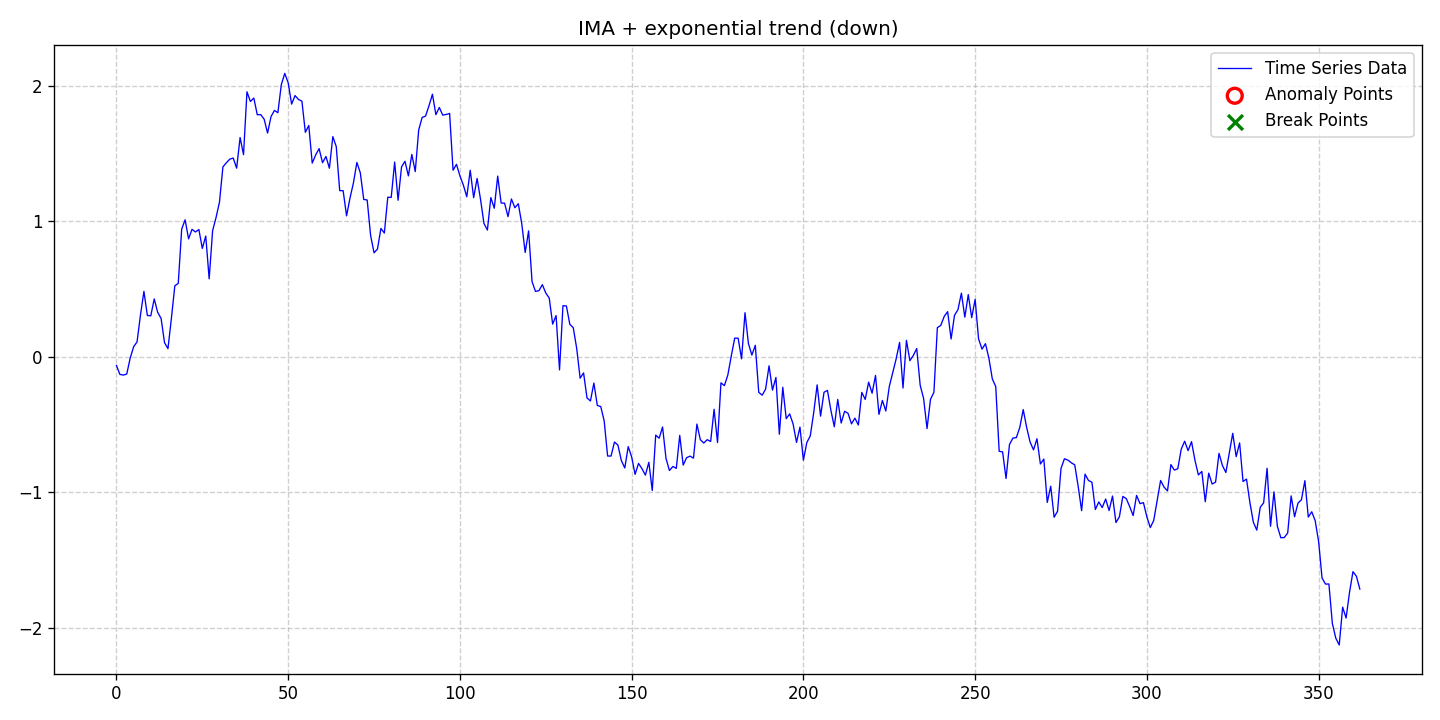

The file beside this chart, header and first rows:
date, data, stationary, det_lin_up, det_lin_down, det_quad, det_cubic, det_exp, det_damped, stoc_trend, volatility, single_seas, multiple_seas, point_anom_single, point_anom_multi, collect_anom, context_anom, mean_shift, var_shift, trend_shift, point_anom_count, point_anom_location, point_anom_point, collect_anom_count
2020-01-01, -0.06488, 0, 0, 0, 0, 0, 1, 0, 1, 0, 0, 0, 0, 0, 0, 0, 0, 0, 0, 0, none, , 0
2020-01-02, -0.1306, 0, 0, 0, 0, 0, 1, 0, 1, 0, 0, 0, 0, 0, 0, 0, 0, 0, 0, 0, none, , 0
2020-01-03, -0.136, 0, 0, 0, 0, 0, 1, 0, 1, 0, 0, 0, 0, 0, 0, 0, 0, 0, 0, 0, none, , 0
2020-01-04, -0.1283, 0, 0, 0, 0, 0, 1, 0, 1, 0, 0, 0, 0, 0, 0, 0, 0, 0, 0, 0, none, , 0
2020-01-05, -0.01109, 0, 0, 0, 0, 0, 1, 0, 1, 0, 0, 0, 0, 0, 0, 0, 0, 0, 0, 0, none, , 0
2020-01-06, 0.07278, 0, 0, 0, 0, 0, 1, 0, 1, 0, 0, 0, 0, 0, 0, 0, 0, 0, 0, 0, none, , 0
2020-01-07, 0.1089, 0, 0, 0, 0, 0, 1, 0, 1, 0, 0, 0, 0, 0, 0, 0, 0, 0, 0, 0, none, , 0
2020-01-08, 0.3077, 0, 0, 0, 0, 0, 1, 0, 1, 0, 0, 0, 0, 0, 0, 0, 0, 0, 0, 0, none, , 0
2020-01-09, 0.4818, 0, 0, 0, 0, 0, 1, 0, 1, 0, 0, 0, 0, 0, 0, 0, 0, 0, 0, 0, none, , 0
2020-01-10, 0.304, 0, 0, 0, 0, 0, 1, 0, 1, 0, 0, 0, 0, 0, 0, 0, 0, 0, 0, 0, none, , 0
2020-01-11, 0.3012, 0, 0, 0, 0, 0, 1, 0, 1, 0, 0, 0, 0, 0, 0, 0, 0, 0, 0, 0, none, , 0
2020-01-12, 0.426, 0, 0, 0, 0, 0, 1, 0, 1, 0, 0, 0, 0, 0, 0, 0, 0, 0, 0, 0, none, , 0
2020-01-13, 0.3273, 0, 0, 0, 0, 0, 1, 0, 1, 0, 0, 0, 0, 0, 0, 0, 0, 0, 0, 0, none, , 0
2020-01-14, 0.2824, 0, 0, 0, 0, 0, 1, 0, 1, 0, 0, 0, 0, 0, 0, 0, 0, 0, 0, 0, none, , 0
2020-01-15, 0.1033, 0, 0, 0, 0, 0, 1, 0, 1, 0, 0, 0, 0, 0, 0, 0, 0, 0, 0, 0, none, , 0
2020-01-16, 0.05907, 0, 0, 0, 0, 0, 1, 0, 1, 0, 0, 0, 0, 0, 0, 0, 0, 0, 0, 0, none, , 0
2020-01-17, 0.2828, 0, 0, 0, 0, 0, 1, 0, 1, 0, 0, 0, 0, 0, 0, 0, 0, 0, 0, 0, none, , 0
2020-01-18, 0.5226, 0, 0, 0, 0, 0, 1, 0, 1, 0, 0, 0, 0, 0, 0, 0, 0, 0, 0, 0, none, , 0
2020-01-19, 0.5404, 0, 0, 0, 0, 0, 1, 0, 1, 0, 0, 0, 0, 0, 0, 0, 0, 0, 0, 0, none, , 0
2020-01-20, 0.9416, 0, 0, 0, 0, 0, 1, 0, 1, 0, 0, 0, 0, 0, 0, 0, 0, 0, 0, 0, none, , 0
2020-01-21, 1.009, 0, 0, 0, 0, 0, 1, 0, 1, 0, 0, 0, 0, 0, 0, 0, 0, 0, 0, 0, none, , 0
2020-01-22, 0.869, 0, 0, 0, 0, 0, 1, 0, 1, 0, 0, 0, 0, 0, 0, 0, 0, 0, 0, 0, none, , 0
2020-01-23, 0.9391, 0, 0, 0, 0, 0, 1, 0, 1, 0, 0, 0, 0, 0, 0, 0, 0, 0, 0, 0, none, , 0
2020-01-24, 0.9199, 0, 0, 0, 0, 0, 1, 0, 1, 0, 0, 0, 0, 0, 0, 0, 0, 0, 0, 0, none, , 0
2020-01-25, 0.9381, 0, 0, 0, 0, 0, 1, 0, 1, 0, 0, 0, 0, 0, 0, 0, 0, 0, 0, 0, none, , 0
2020-01-26, 0.7985, 0, 0, 0, 0, 0, 1, 0, 1, 0, 0, 0, 0, 0, 0, 0, 0, 0, 0, 0, none, , 0
2020-01-27, 0.8899, 0, 0, 0, 0, 0, 1, 0, 1, 0, 0, 0, 0, 0, 0, 0, 0, 0, 0, 0, none, , 0
2020-01-28, 0.5743, 0, 0, 0, 0, 0, 1, 0, 1, 0, 0, 0, 0, 0, 0, 0, 0, 0, 0, 0, none, , 0
2020-01-29, 0.9297, 0, 0, 0, 0, 0, 1, 0, 1, 0, 0, 0, 0, 0, 0, 0, 0, 0, 0, 0, none, , 0
2020-01-30, 1.026, 0, 0, 0, 0, 0, 1, 0, 1, 0, 0, 0, 0, 0, 0, 0, 0, 0, 0, 0, none, , 0
2020-01-31, 1.141, 0, 0, 0, 0, 0, 1, 0, 1, 0, 0, 0, 0, 0, 0, 0, 0, 0, 0, 0, none, , 0
2020-02-01, 1.4, 0, 0, 0, 0, 0, 1, 0, 1, 0, 0, 0, 0, 0, 0, 0, 0, 0, 0, 0, none, , 0
2020-02-02, 1.43, 0, 0, 0, 0, 0, 1, 0, 1, 0, 0, 0, 0, 0, 0, 0, 0, 0, 0, 0, none, , 0
2020-02-03, 1.457, 0, 0, 0, 0, 0, 1, 0, 1, 0, 0, 0, 0, 0, 0, 0, 0, 0, 0, 0, none, , 0
2020-02-04, 1.465, 0, 0, 0, 0, 0, 1, 0, 1, 0, 0, 0, 0, 0, 0, 0, 0, 0, 0, 0, none, , 0
2020-02-05, 1.39, 0, 0, 0, 0, 0, 1, 0, 1, 0, 0, 0, 0, 0, 0, 0, 0, 0, 0, 0, none, , 0
2020-02-06, 1.617, 0, 0, 0, 0, 0, 1, 0, 1, 0, 0, 0, 0, 0, 0, 0, 0, 0, 0, 0, none, , 0
2020-02-07, 1.49, 0, 0, 0, 0, 0, 1, 0, 1, 0, 0, 0, 0, 0, 0, 0, 0, 0, 0, 0, none, , 0
2020-02-08, 1.954, 0, 0, 0, 0, 0, 1, 0, 1, 0, 0, 0, 0, 0, 0, 0, 0, 0, 0, 0, none, , 0
2020-02-09, 1.882, 0, 0, 0, 0, 0, 1, 0, 1, 0, 0, 0, 0, 0, 0, 0, 0, 0, 0, 0, none, , 0
2020-02-10, 1.908, 0, 0, 0, 0, 0, 1, 0, 1, 0, 0, 0, 0, 0, 0, 0, 0, 0, 0, 0, none, , 0
2020-02-11, 1.785, 0, 0, 0, 0, 0, 1, 0, 1, 0, 0, 0, 0, 0, 0, 0, 0, 0, 0, 0, none, , 0
2020-02-12, 1.786, 0, 0, 0, 0, 0, 1, 0, 1, 0, 0, 0, 0, 0, 0, 0, 0, 0, 0, 0, none, , 0
2020-02-13, 1.753, 0, 0, 0, 0, 0, 1, 0, 1, 0, 0, 0, 0, 0, 0, 0, 0, 0, 0, 0, none, , 0
2020-02-14, 1.649, 0, 0, 0, 0, 0, 1, 0, 1, 0, 0, 0, 0, 0, 0, 0, 0, 0, 0, 0, none, , 0
2020-02-15, 1.77, 0, 0, 0, 0, 0, 1, 0, 1, 0, 0, 0, 0, 0, 0, 0, 0, 0, 0, 0, none, , 0
2020-02-16, 1.817, 0, 0, 0, 0, 0, 1, 0, 1, 0, 0, 0, 0, 0, 0, 0, 0, 0, 0, 0, none, , 0
2020-02-17, 1.8, 0, 0, 0, 0, 0, 1, 0, 1, 0, 0, 0, 0, 0, 0, 0, 0, 0, 0, 0, none, , 0
2020-02-18, 2.006, 0, 0, 0, 0, 0, 1, 0, 1, 0, 0, 0, 0, 0, 0, 0, 0, 0, 0, 0, none, , 0
2020-02-19, 2.09, 0, 0, 0, 0, 0, 1, 0, 1, 0, 0, 0, 0, 0, 0, 0, 0, 0, 0, 0, none, , 0
2020-02-20, 2.021, 0, 0, 0, 0, 0, 1, 0, 1, 0, 0, 0, 0, 0, 0, 0, 0, 0, 0, 0, none, , 0
2020-02-21, 1.863, 0, 0, 0, 0, 0, 1, 0, 1, 0, 0, 0, 0, 0, 0, 0, 0, 0, 0, 0, none, , 0
2020-02-22, 1.926, 0, 0, 0, 0, 0, 1, 0, 1, 0, 0, 0, 0, 0, 0, 0, 0, 0, 0, 0, none, , 0
2020-02-23, 1.897, 0, 0, 0, 0, 0, 1, 0, 1, 0, 0, 0, 0, 0, 0, 0, 0, 0, 0, 0, none, , 0
2020-02-24, 1.885, 0, 0, 0, 0, 0, 1, 0, 1, 0, 0, 0, 0, 0, 0, 0, 0, 0, 0, 0, none, , 0
2020-02-25, 1.655, 0, 0, 0, 0, 0, 1, 0, 1, 0, 0, 0, 0, 0, 0, 0, 0, 0, 0, 0, none, , 0
2020-02-26, 1.706, 0, 0, 0, 0, 0, 1, 0, 1, 0, 0, 0, 0, 0, 0, 0, 0, 0, 0, 0, none, , 0
2020-02-27, 1.428, 0, 0, 0, 0, 0, 1, 0, 1, 0, 0, 0, 0, 0, 0, 0, 0, 0, 0, 0, none, , 0
2020-02-28, 1.487, 0, 0, 0, 0, 0, 1, 0, 1, 0, 0, 0, 0, 0, 0, 0, 0, 0, 0, 0, none, , 0
2020-02-29, 1.535, 0, 0, 0, 0, 0, 1, 0, 1, 0, 0, 0, 0, 0, 0, 0, 0, 0, 0, 0, none, , 0
... 303 more rows
